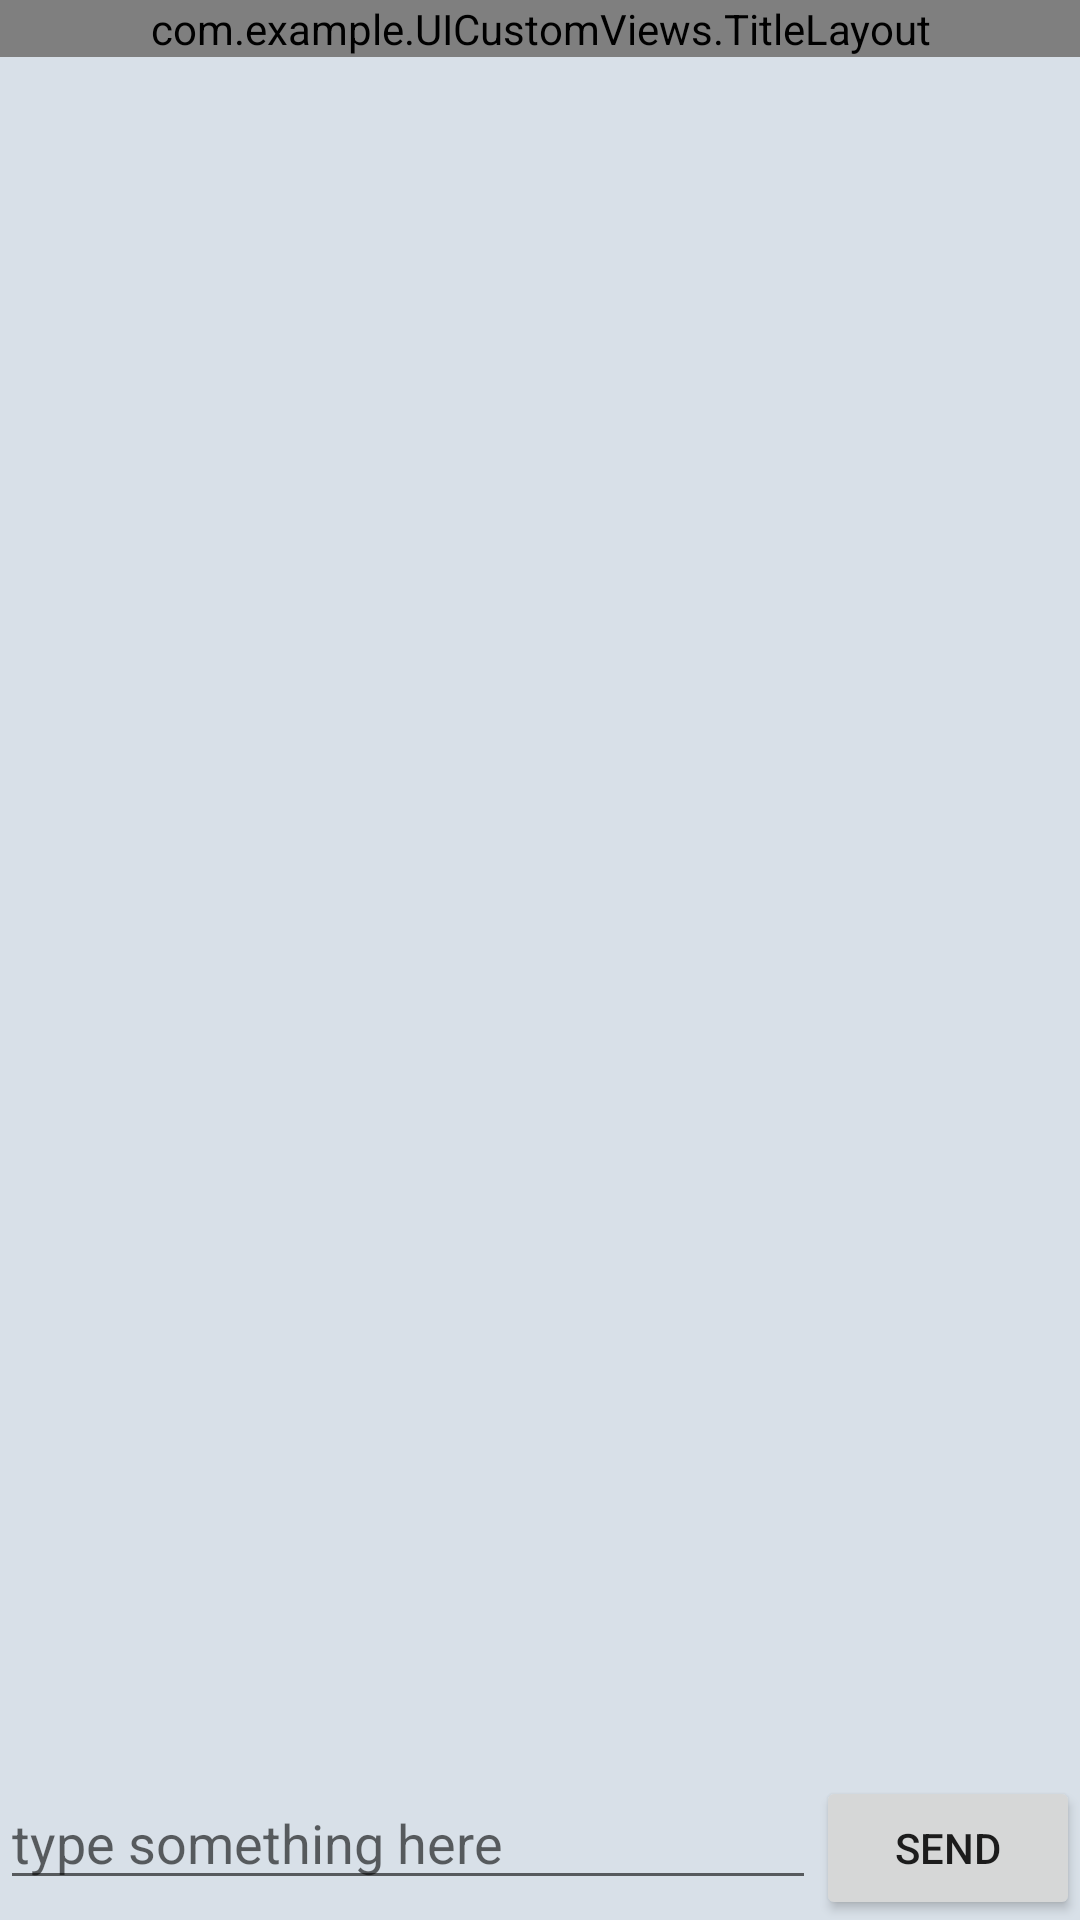

This screen was rendered from an Android layout file. Write that file and the resources it references.
<!-- AndroidManifest.xml: application theme AppTheme -->
<!-- res/layout/activity3_chat.xml -->
<?xml version="1.0" encoding="utf-8"?>
<LinearLayout xmlns:android="http://schemas.android.com/apk/res/android"
    xmlns:app="http://schemas.android.com/apk/res-auto"
    xmlns:tools="http://schemas.android.com/tools"
    android:layout_width="match_parent"
    android:layout_height="match_parent"
    android:background="#d8e0e8"
    android:orientation="vertical"
    tools:context=".three.ChatActivity">

    <com.example.UICustomViews.TitleLayout
        android:layout_width="match_parent"
        android:layout_height="wrap_content" />

    <androidx.recyclerview.widget.RecyclerView
        android:id="@+id/msg_recycler_view"
        android:layout_width="match_parent"
        android:layout_height="0dp"
        android:layout_weight="1" />

    <LinearLayout
        android:layout_width="match_parent"
        android:layout_height="wrap_content">
        <EditText
            android:id="@+id/inputText"
            android:layout_width="0dp"
            android:layout_height="wrap_content"
            android:layout_weight="1"
            android:hint="type something here"
            android:maxLines="2"
            />
        <Button
            android:id="@+id/sendButton"
            android:layout_width="wrap_content"
            android:layout_height="wrap_content"
            android:text="send"
            />

    </LinearLayout>

</LinearLayout>
<!-- resources referenced by this layout -->
<resources>
  <style name="AppTheme" parent="Theme.AppCompat.Light.DarkActionBar">
          
          <item name="colorPrimary">@color/colorPrimary</item>
          <item name="colorPrimaryDark">@color/colorPrimaryDark</item>
          <item name="colorAccent">@color/colorAccent</item>
      </style>
  <!-- not gathered from this repository: default colours our renderer supplied (Android Studio template values) -->
  <color name="colorPrimary">#FF6200EE</color>
  <color name="colorPrimaryDark">#FF3700B3</color>
  <color name="colorAccent">#FF03DAC5</color>
</resources>
